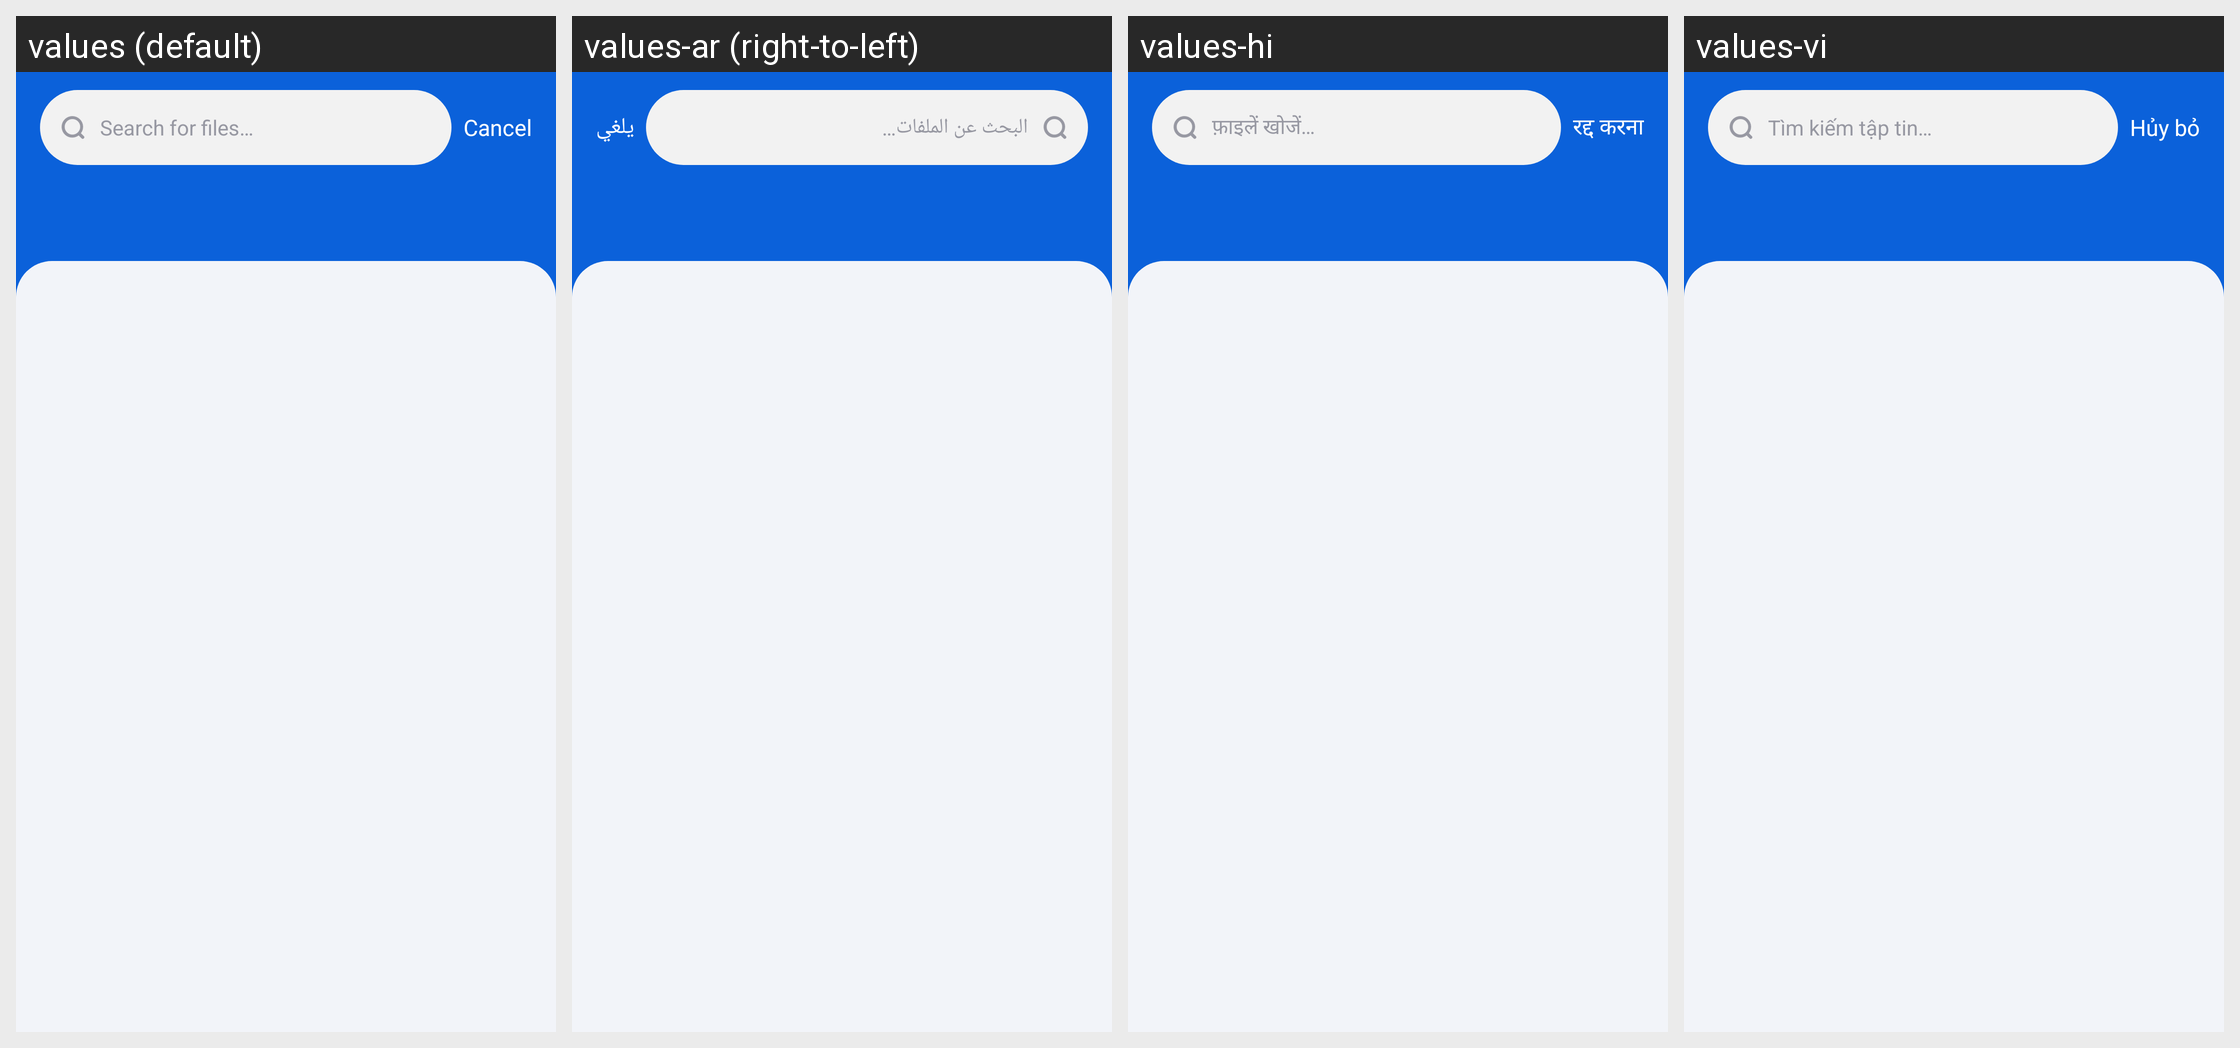

Translations of the strings shown on this Android screen, per locale in the grid:
Android screen res/layout/act_search.xml rendered under 4 locales, left to right: values (default), values-ar (right-to-left), values-hi, values-vi. Device: Nexus 5 (rendered at 1080×1920; each locale shown at half size, 540×960, under a caption strip naming it); theme AppTheme.
Other locales in the repository, not shown: values-cs, values-de, values-es, values-in, values-it, values-ja, values-ko, values-pl, values-pt, values-ro, values-ru, values-sv, values-th.
Strings drawn on this screen, with the default value and each locale's value (text and hints the layout hard-codes, and strings that could not be matched under every locale, appear in the picture but are not listed):

hint_search_files
  values: Search for files…
  values-ar: البحث عن الملفات…
  values-hi: फ़ाइलें खोजें…
  values-vi: Tìm kiếm tập tin…

action_cancel
  values: Cancel
  values-ar: يلغي
  values-hi: रद्द करना
  values-vi: Hủy bỏ
